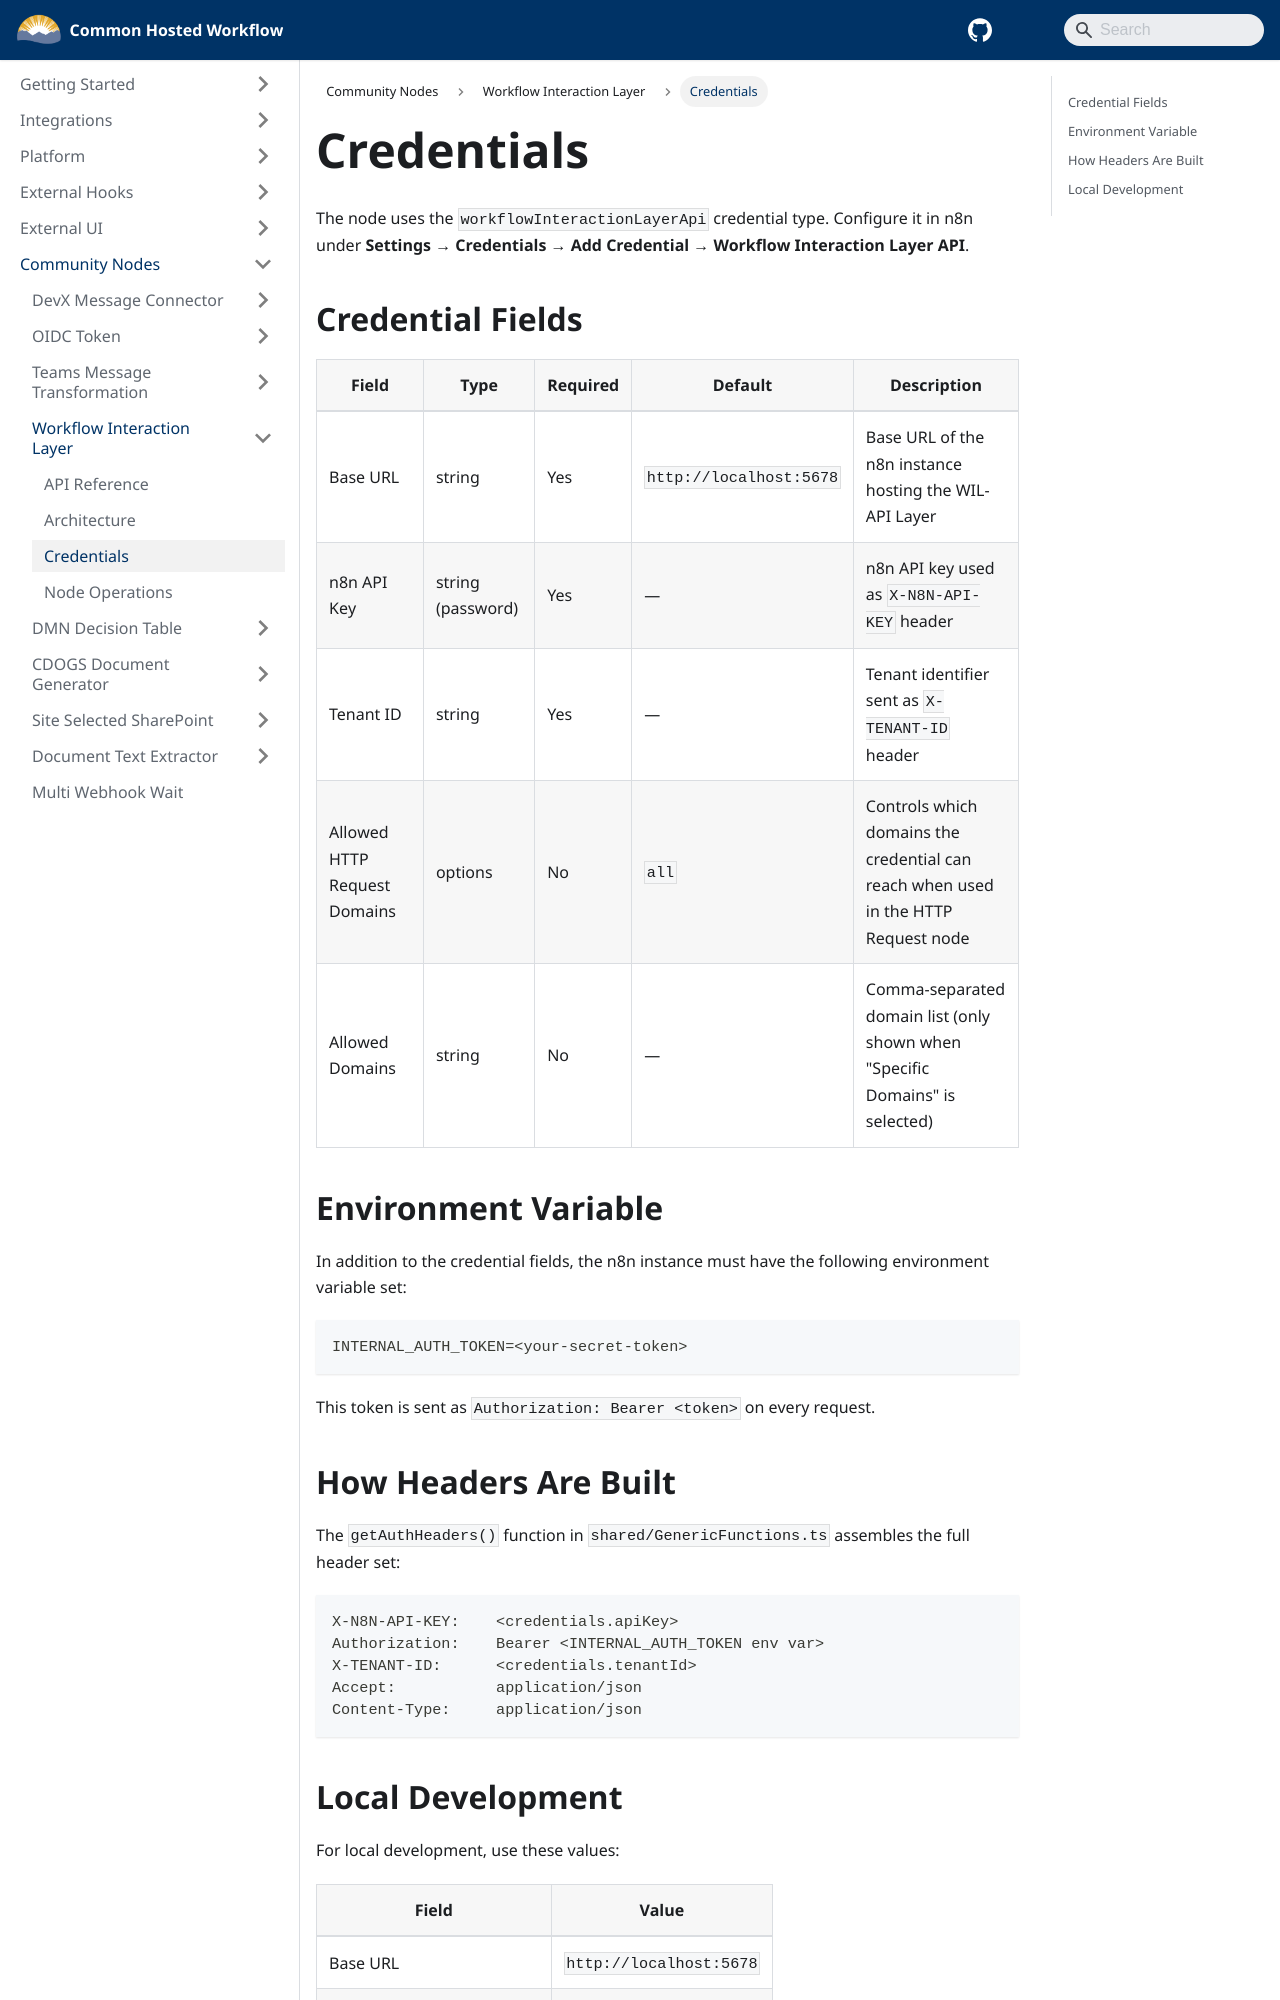

repository: bcgov/common-hosted-workflow · page: community-nodes/workflow-interaction-layer/credentials.html · generator: docusaurus

# Credentials

The node uses the `workflowInteractionLayerApi` credential type. Configure it in n8n under **Settings → Credentials → Add Credential → Workflow Interaction Layer API**.

## Credential Fields

| Field                        | Type              | Required | Default                 | Description                                                                        |
| ---------------------------- | ----------------- | -------- | ----------------------- | ---------------------------------------------------------------------------------- |
| Base URL                     | string            | Yes      | `http://localhost:5678` | Base URL of the n8n instance hosting the WIL-API Layer                             |
| n8n API Key                  | string (password) | Yes      | —                       | n8n API key used as `X-N8N-API-KEY` header                                         |
| Tenant ID                    | string            | Yes      | —                       | Tenant identifier sent as `X-TENANT-ID` header                                     |
| Allowed HTTP Request Domains | options           | No       | `all`                   | Controls which domains the credential can reach when used in the HTTP Request node |
| Allowed Domains              | string            | No       | —                       | Comma-separated domain list (only shown when "Specific Domains" is selected)       |

## Environment Variable

In addition to the credential fields, the n8n instance must have the following environment variable set:

```
INTERNAL_AUTH_TOKEN=<your-secret-token>
```

This token is sent as `Authorization: Bearer <token>` on every request.

## How Headers Are Built

The `getAuthHeaders()` function in `shared/GenericFunctions.ts` assembles the full header set:

```
X-N8N-API-KEY:    <credentials.apiKey>
Authorization:    Bearer <INTERNAL_AUTH_TOKEN env var>
X-TENANT-ID:      <credentials.tenantId>
Accept:           application/json
Content-Type:     application/json
```
